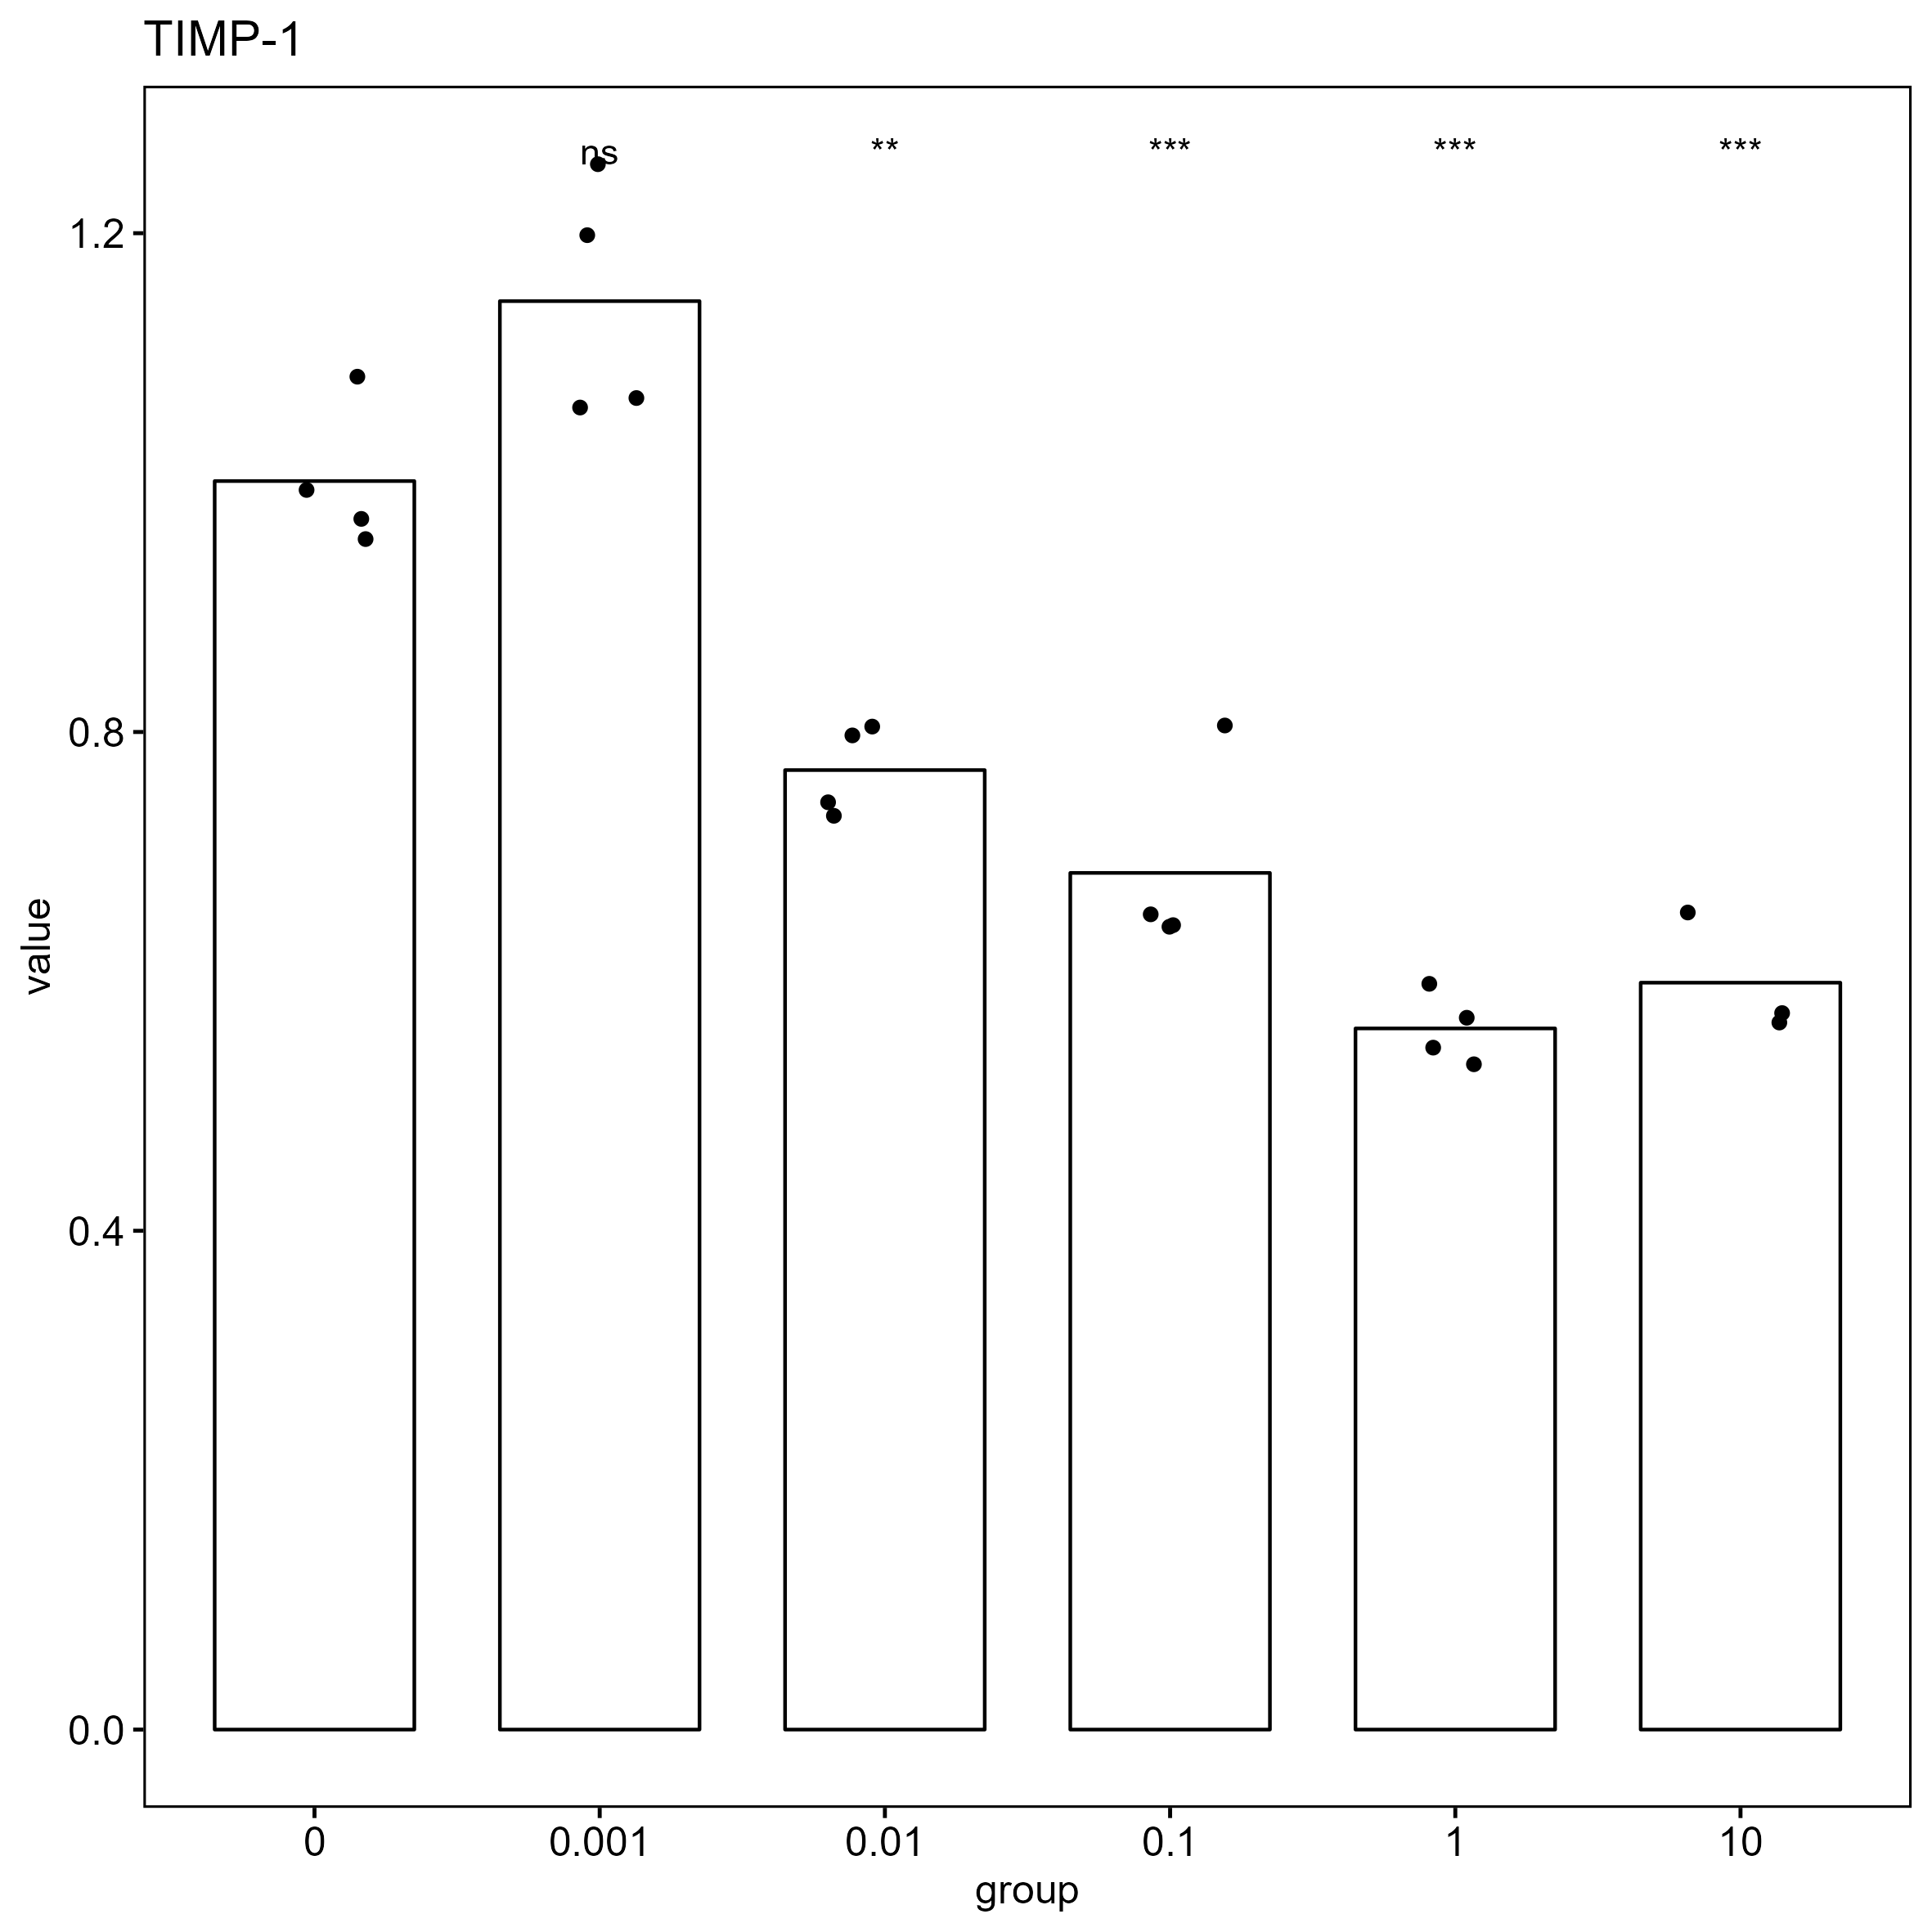

The file beside this chart, header and first rows:
, gene, group, CT, deltaCT, mean_blank_deltaCT, delta_deltaCT, value
220, TIMP-1, 0, 21.57, -2.452, -2.495, 0.04229, 0.9711
221, TIMP-1, 0, 21.41, -2.613, -2.495, -0.1178, 1.085
222, TIMP-1, 0, 21.59, -2.428, -2.495, 0.06722, 0.9545
223, TIMP-1, 0, 21.53, -2.486, -2.495, 0.008275, 0.9943
224, TIMP-1, 0.001, 22.1, -2.579, -2.495, -0.08434, 1.06
225, TIMP-1, 0.001, 21.92, -2.756, -2.495, -0.2612, 1.198
226, TIMP-1, 0.001, 21.85, -2.823, -2.495, -0.3282, 1.255
227, TIMP-1, 0.001, 22.09, -2.59, -2.495, -0.09486, 1.068
228, TIMP-1, 0.01, 21.89, -2.181, -2.495, 0.3141, 0.8044
229, TIMP-1, 0.01, 21.91, -2.168, -2.495, 0.3265, 0.7975
230, TIMP-1, 0.01, 22.01, -2.067, -2.495, 0.4278, 0.7434
231, TIMP-1, 0.01, 22.03, -2.046, -2.495, 0.4489, 0.7326
232, TIMP-1, 0.1, 21.67, -2.182, -2.495, 0.3129, 0.805
233, TIMP-1, 0.1, 21.98, -1.881, -2.495, 0.6137, 0.6535
234, TIMP-1, 0.1, 21.99, -1.863, -2.495, 0.6318, 0.6454
235, TIMP-1, 0.1, 22, -1.86, -2.495, 0.6347, 0.6441
236, TIMP-1, 1, 21.32, -1.752, -2.495, 0.7423, 0.5978
237, TIMP-1, 1, 21.45, -1.625, -2.495, 0.8702, 0.5471
238, TIMP-1, 1, 21.38, -1.686, -2.495, 0.8091, 0.5707
239, TIMP-1, 1, 21.48, -1.588, -2.495, 0.9064, 0.5335
240, TIMP-1, 10, 21.52, -1.676, -2.495, 0.8188, 0.5669
241, TIMP-1, 10, 21.31, -1.885, -2.495, 0.6094, 0.6555
242, TIMP-1, 10, 21.5, -1.695, -2.495, 0.7996, 0.5745
